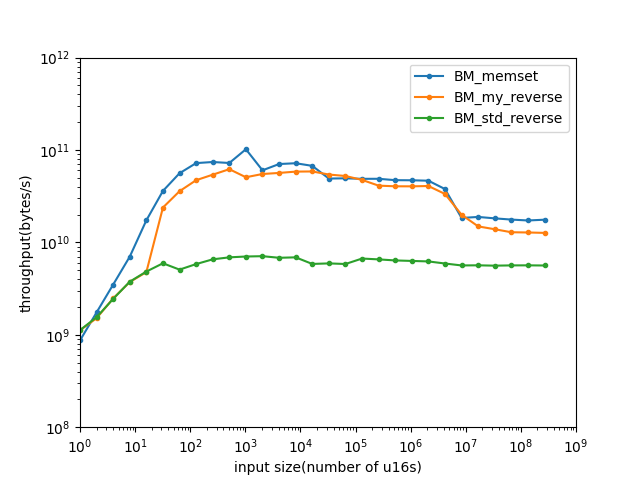

The file beside this chart, header and first rows:
name, iterations, real_time, cpu_time, time_unit, bytes_per_second, items_per_second, label, error_occurred, error_message
BM_my_reverse/1/threads:1, 788685295, 1.789, 1.788, ns, 1.11867e+09, 5.59336e+08, , , 
BM_my_reverse/2/threads:1, 531772455, 2.645, 2.645, ns, 1.51236e+09, 7.56178e+08, , , 
BM_my_reverse/4/threads:1, 431704635, 3.227, 3.227, ns, 2.47909e+09, 1.23955e+09, , , 
BM_my_reverse/8/threads:1, 324848974, 4.297, 4.297, ns, 3.72316e+09, 1.86158e+09, , , 
BM_my_reverse/16/threads:1, 208731041, 6.707, 6.707, ns, 4.77142e+09, 2.38571e+09, , , 
BM_my_reverse/32/threads:1, 524260334, 2.684, 2.684, ns, 2.38479e+10, 1.19239e+10, , , 
BM_my_reverse/64/threads:1, 393979653, 3.574, 3.574, ns, 3.58131e+10, 1.79066e+10, , , 
BM_my_reverse/128/threads:1, 254907794, 5.433, 5.433, ns, 4.71206e+10, 2.35603e+10, , , 
BM_my_reverse/256/threads:1, 149287090, 9.473, 9.473, ns, 5.40485e+10, 2.70242e+10, , , 
BM_my_reverse/512/threads:1, 84864481, 16.52, 16.52, ns, 6.19964e+10, 3.09982e+10, , , 
BM_my_reverse/1024/threads:1, 34937767, 40.38, 40.38, ns, 5.07193e+10, 2.53597e+10, , , 
BM_my_reverse/2048/threads:1, 18992517, 74.49, 74.49, ns, 5.49846e+10, 2.74923e+10, , , 
BM_my_reverse/4096/threads:1, 9841420, 145.1, 145.1, ns, 5.64669e+10, 2.82334e+10, , , 
BM_my_reverse/8192/threads:1, 4977068, 280.8, 280.8, ns, 5.8357e+10, 2.91785e+10, , , 
BM_my_reverse/16384/threads:1, 2509417, 559.3, 559.3, ns, 5.85905e+10, 2.92952e+10, , , 
BM_my_reverse/32768/threads:1, 1166488, 1208, 1208, ns, 5.42633e+10, 2.71316e+10, , , 
BM_my_reverse/65536/threads:1, 559406, 2506, 2505, ns, 5.23142e+10, 2.61571e+10, , , 
BM_my_reverse/131072/threads:1, 255219, 5523, 5523, ns, 4.74624e+10, 2.37312e+10, , , 
BM_my_reverse/262144/threads:1, 108977, 12746, 12746, ns, 4.11343e+10, 2.05671e+10, , , 
BM_my_reverse/524288/threads:1, 54818, 25905, 25905, ns, 4.04778e+10, 2.02389e+10, , , 
BM_my_reverse/1048576/threads:1, 27181, 51869, 51869, ns, 4.0432e+10, 2.0216e+10, , , 
BM_my_reverse/2097152/threads:1, 13728, 102904, 102903, ns, 4.076e+10, 2.038e+10, , , 
BM_my_reverse/4194304/threads:1, 5453, 250873, 250830, ns, 3.34433e+10, 1.67217e+10, , , 
BM_my_reverse/8388608/threads:1, 1662, 843385, 842160, ns, 1.99217e+10, 9.96083e+09, , , 
BM_my_reverse/16777216/threads:1, 660, 2.25208e+06, 2.25205e+06, ns, 1.48995e+10, 7.44974e+09, , , 
BM_my_reverse/33554432/threads:1, 284, 4.83404e+06, 4.834e+06, ns, 1.38827e+10, 6.94134e+09, , , 
BM_my_reverse/67108864/threads:1, 140, 1.04222e+07, 1.04219e+07, ns, 1.28784e+10, 6.43921e+09, , , 
BM_my_reverse/134217728/threads:1, 67, 2.09647e+07, 2.09646e+07, ns, 1.28042e+10, 6.40212e+09, , , 
BM_my_reverse/268435456/threads:1, 33, 4.23564e+07, 4.23562e+07, ns, 1.26751e+10, 6.33757e+09, , , 
BM_std_reverse/1/threads:1, 789043122, 1.79, 1.781, ns, 1.12278e+09, 5.61392e+08, , , 
BM_std_reverse/2/threads:1, 543022931, 2.581, 2.581, ns, 1.54986e+09, 7.74931e+08, , , 
BM_std_reverse/4/threads:1, 428943252, 3.268, 3.268, ns, 2.44802e+09, 1.22401e+09, , , 
BM_std_reverse/8/threads:1, 326110681, 4.258, 4.258, ns, 3.75774e+09, 1.87887e+09, , , 
BM_std_reverse/16/threads:1, 210763099, 6.619, 6.619, ns, 4.83452e+09, 2.41726e+09, , , 
BM_std_reverse/32/threads:1, 129300154, 10.77, 10.77, ns, 5.94249e+09, 2.97125e+09, , , 
BM_std_reverse/64/threads:1, 56393241, 25.22, 25.22, ns, 5.07501e+09, 2.53751e+09, , , 
BM_std_reverse/128/threads:1, 29339851, 43.94, 43.94, ns, 5.82652e+09, 2.91326e+09, , , 
BM_std_reverse/256/threads:1, 17003364, 78.08, 78.08, ns, 6.55758e+09, 3.27879e+09, , , 
BM_std_reverse/512/threads:1, 9434058, 148.6, 148.6, ns, 6.89002e+09, 3.44501e+09, , , 
BM_std_reverse/1024/threads:1, 4653889, 291.1, 291.1, ns, 7.03477e+09, 3.51738e+09, , , 
BM_std_reverse/2048/threads:1, 2444536, 577.4, 577.4, ns, 7.09379e+09, 3.5469e+09, , , 
BM_std_reverse/4096/threads:1, 1185486, 1202, 1202, ns, 6.81513e+09, 3.40756e+09, , , 
BM_std_reverse/8192/threads:1, 583133, 2378, 2378, ns, 6.89043e+09, 3.44522e+09, , , 
BM_std_reverse/16384/threads:1, 249815, 5604, 5604, ns, 5.84678e+09, 2.92339e+09, , , 
BM_std_reverse/32768/threads:1, 126710, 11061, 11061, ns, 5.92511e+09, 2.96256e+09, , , 
BM_std_reverse/65536/threads:1, 62203, 22453, 22453, ns, 5.83767e+09, 2.91883e+09, , , 
BM_std_reverse/131072/threads:1, 35653, 39202, 39202, ns, 6.68702e+09, 3.34351e+09, , , 
BM_std_reverse/262144/threads:1, 17690, 80060, 80060, ns, 6.54867e+09, 3.27433e+09, , , 
BM_std_reverse/524288/threads:1, 8459, 164338, 164337, ns, 6.38063e+09, 3.19031e+09, , , 
BM_std_reverse/1048576/threads:1, 4228, 332803, 332804, ns, 6.30147e+09, 3.15073e+09, , , 
BM_std_reverse/2097152/threads:1, 2085, 673856, 673854, ns, 6.22435e+09, 3.11217e+09, , , 
BM_std_reverse/4194304/threads:1, 995, 1.41977e+06, 1.41976e+06, ns, 5.90845e+09, 2.95423e+09, , , 
BM_std_reverse/8388608/threads:1, 465, 2.9791e+06, 2.97909e+06, ns, 5.63165e+09, 2.81583e+09, , , 
BM_std_reverse/16777216/threads:1, 236, 5.94059e+06, 5.93981e+06, ns, 5.64908e+09, 2.82454e+09, , , 
BM_std_reverse/33554432/threads:1, 120, 1.19825e+07, 1.19825e+07, ns, 5.60059e+09, 2.80029e+09, , , 
BM_std_reverse/67108864/threads:1, 59, 2.3809e+07, 2.3806e+07, ns, 5.63797e+09, 2.81899e+09, , , 
BM_std_reverse/134217728/threads:1, 29, 4.75569e+07, 4.75567e+07, ns, 5.64453e+09, 2.82227e+09, , , 
BM_std_reverse/268435456/threads:1, 15, 9.5474e+07, 9.54625e+07, ns, 5.62389e+09, 2.81195e+09, , , 
BM_memset/1/threads:1, 612329160, 2.303, 2.303, ns, 8.68276e+08, 4.34138e+08, , , 
BM_memset/2/threads:1, 613681144, 2.302, 2.288, ns, 1.74787e+09, 8.73936e+08, , , 
... 27 more rows
